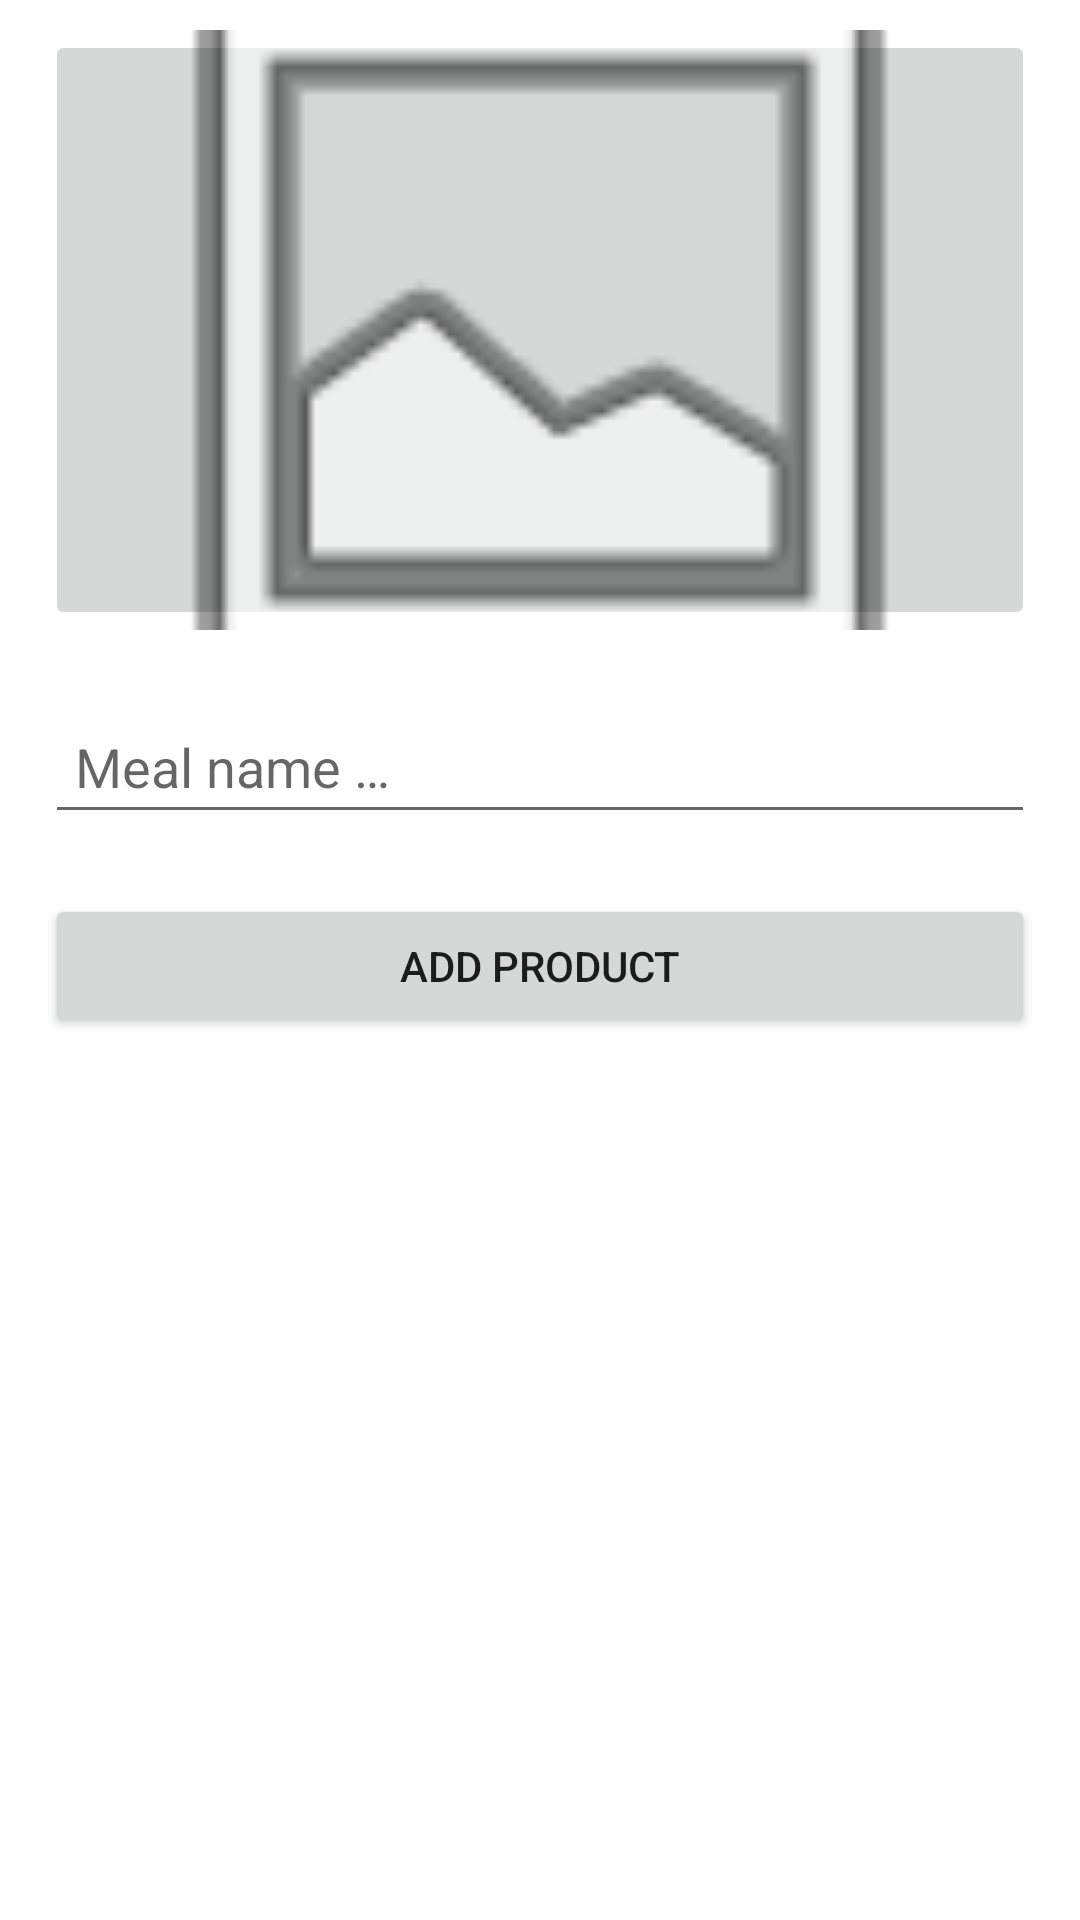

Produce the Android XML layout that renders to this screen, including the resource entries it uses.
<!-- AndroidManifest.xml: application theme Theme.Mobilki -->
<!-- res/layout/activity_meal_add.xml -->
<?xml version="1.0" encoding="utf-8"?>
<androidx.constraintlayout.widget.ConstraintLayout xmlns:android="http://schemas.android.com/apk/res/android"
    xmlns:app="http://schemas.android.com/apk/res-auto"
    xmlns:tools="http://schemas.android.com/tools"
    android:layout_width="match_parent"
    android:layout_height="match_parent"
    tools:context=".MealAddActivity">

    <LinearLayout
        android:layout_width="match_parent"
        android:layout_height="match_parent"
        android:orientation="vertical">

        <ImageButton
            android:id="@+id/mealImageSelectBtn"
            android:layout_width="match_parent"
            android:layout_height="wrap_content"
            android:layout_marginLeft="15dp"
            android:layout_marginTop="10dp"
            android:layout_marginRight="15dp"
            android:layout_marginBottom="20dp"
            android:adjustViewBounds="true"
            android:maxHeight="200dp"
            android:scaleType="centerCrop"
            app:srcCompat="@android:drawable/ic_menu_gallery"
            android:contentDescription="@string/select_meal_image_button" />

        <EditText
            android:id="@+id/MealName"
            android:layout_width="match_parent"
            android:layout_height="wrap_content"
            android:layout_marginLeft="15dp"
            android:layout_marginRight="15dp"
            android:layout_marginBottom="20dp"
            android:ems="10"
            android:hint="@string/product_meal_hint"
            android:inputType="textPersonName"
            android:minHeight="48dp"
            android:paddingLeft="10dp"
            android:paddingRight="10dp"
            android:importantForAutofill="no" />

        <Button
            android:id="@+id/AddProductToMealBtn"
            android:layout_width="match_parent"
            android:layout_height="wrap_content"
            android:layout_marginLeft="15dp"
            android:layout_marginRight="15dp"
            android:layout_marginBottom="20dp"
            android:text="@string/add_product" />

        <Button
            android:id="@+id/acceptBtn"
            android:layout_width="match_parent"
            android:layout_height="wrap_content"
            android:layout_marginLeft="15dp"
            android:layout_marginRight="15dp"
            android:text="@string/approve_meal"
            android:visibility="invisible" />
    </LinearLayout>


</androidx.constraintlayout.widget.ConstraintLayout>
<!-- resources referenced by this layout -->
<resources>
  <string name="add_product">Add product</string>
  <string name="approve_meal">Approve meal</string>
  <string name="product_meal_hint">Meal name …</string>
  <string name="select_meal_image_button">Select meal image button</string>
  <style name="Theme.Mobilki" parent="Theme.MaterialComponents.DayNight.DarkActionBar">
          
          <item name="colorPrimary">@color/purple_500</item>
          <item name="colorPrimaryVariant">@color/purple_700</item>
          <item name="colorOnPrimary">@color/white</item>
          
          <item name="colorSecondary">@color/teal_200</item>
          <item name="colorSecondaryVariant">@color/teal_700</item>
          <item name="colorOnSecondary">@color/black</item>
          
          <item name="android:statusBarColor">?attr/colorPrimaryVariant</item>
          
          <item name="windowActionBar">false</item>
          <item name="windowNoTitle">true</item>
      </style>
  <color name="purple_500">#FF6200EE</color>
  <color name="purple_700">#FF3700B3</color>
  <color name="white">#FFFFFFFF</color>
  <color name="teal_200">#FF03DAC5</color>
  <color name="teal_700">#FF018786</color>
  <color name="black">#FF000000</color>
</resources>
